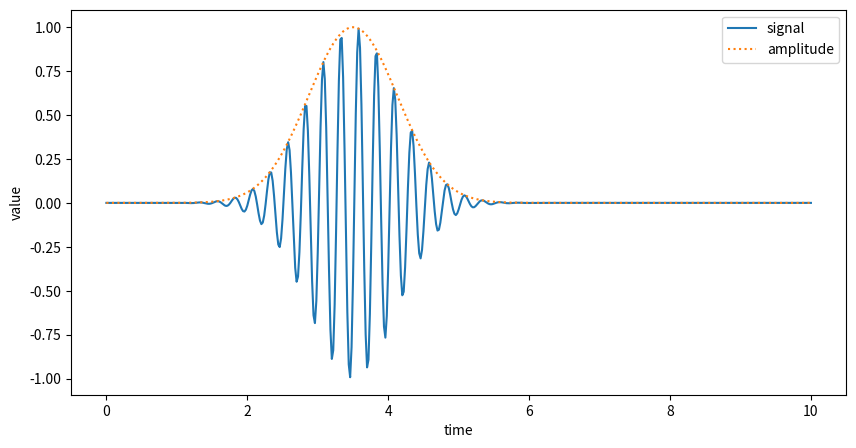

This chart was generated by the following Python code:
import numpy as np
import matplotlib.pyplot as plt

#generate test data
x = np.linspace(0, 10, 501)
ampl = np.exp(-(x - 3.5)**2 / 0.8)
y = np.sin(x * 25) * ampl


#plot the waves using matplotlib
plt.figure(figsize=(10,5))
plt.plot(x, y, label='signal')
plt.plot(x, ampl, ':', label='amplitude')
plt.xlabel('time')
plt.ylabel('value')
plt.legend()
plt.show()